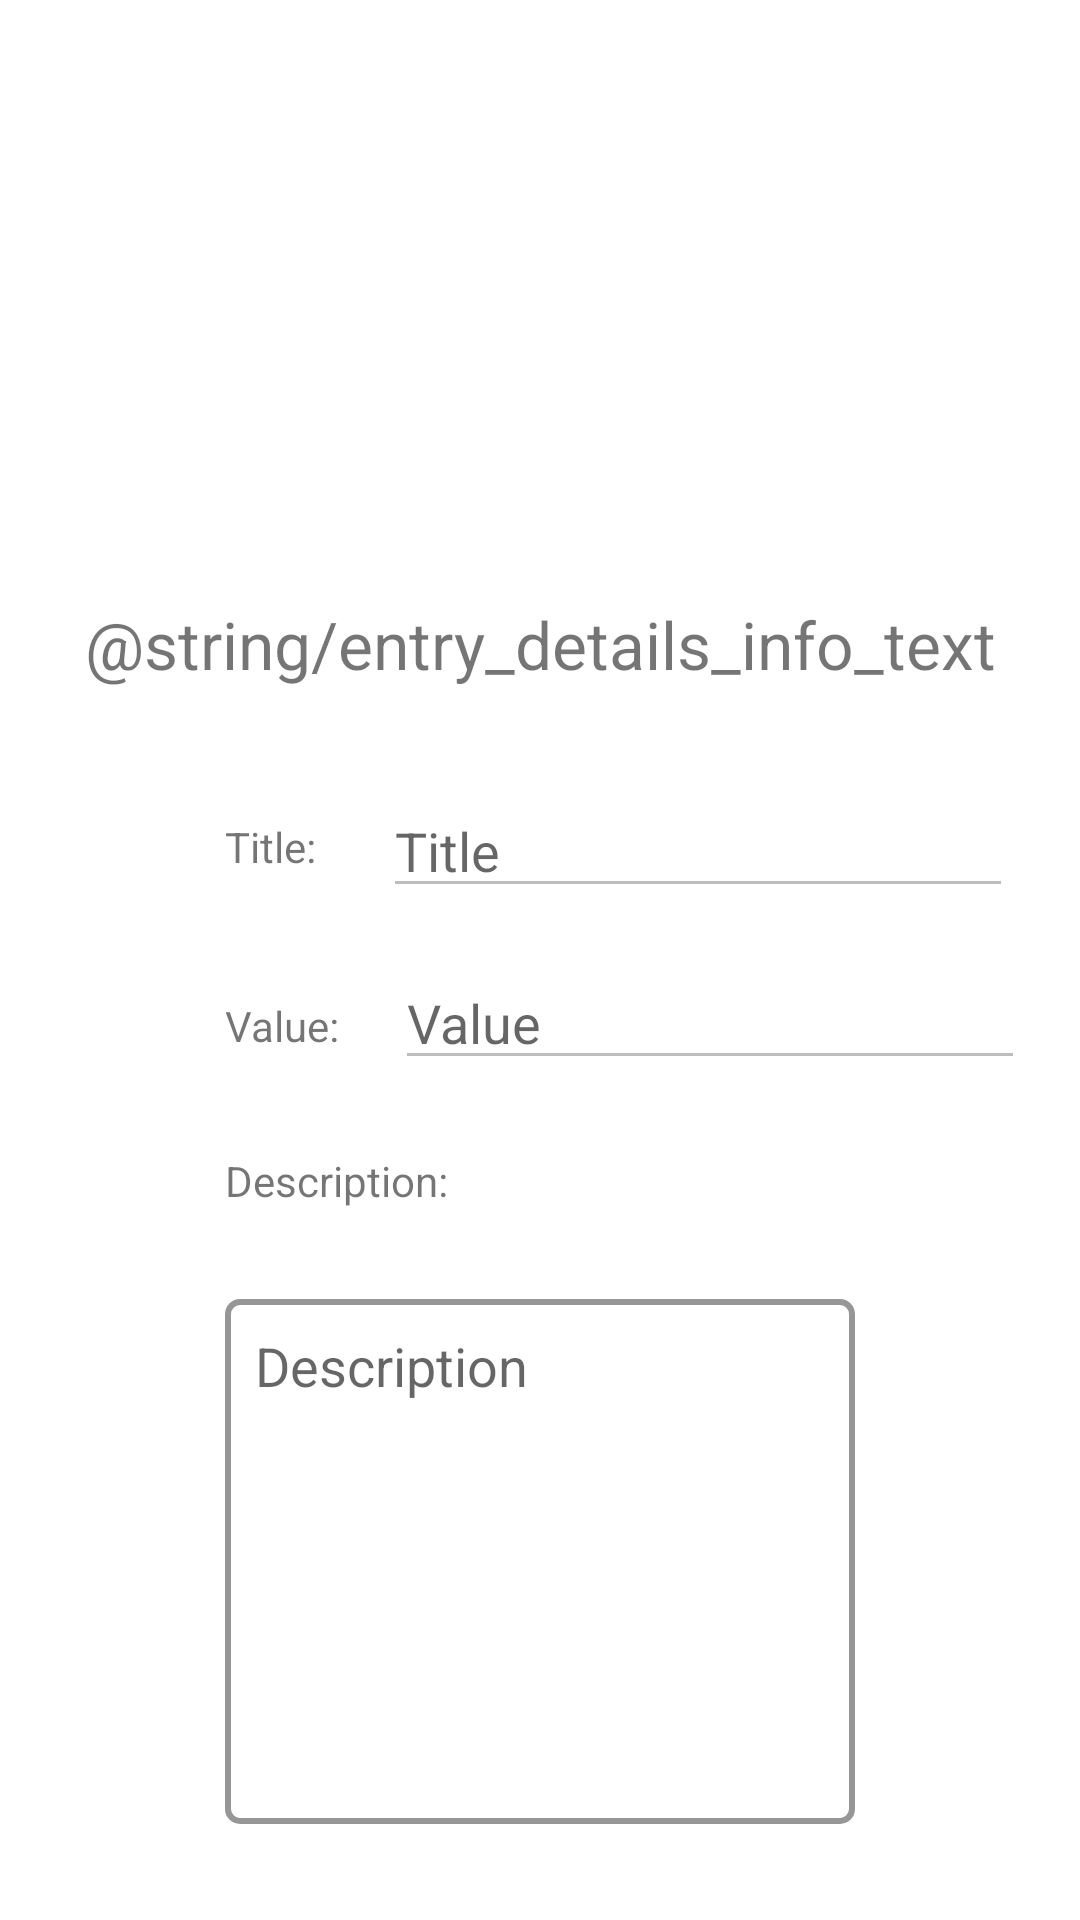

Reconstruct the res/layout file that produces this screen, plus the resources it refers to.
<!-- AndroidManifest.xml: application theme Theme.RAFEWallet -->
<!-- res/layout/activity_income_details.xml -->
<?xml version="1.0" encoding="utf-8"?>
<androidx.constraintlayout.widget.ConstraintLayout xmlns:android="http://schemas.android.com/apk/res/android"
    xmlns:app="http://schemas.android.com/apk/res-auto"
    xmlns:tools="http://schemas.android.com/tools"
    android:layout_width="match_parent"
    android:layout_height="match_parent"
    tools:context=".ui.list.edit.EditIncomeActivity">

    <TextView
        android:id="@+id/textView8"
        android:layout_width="wrap_content"
        android:layout_height="wrap_content"
        android:layout_marginBottom="32dp"
        android:text="@string/entry_details_info_text"
        android:textSize="22sp"
        app:layout_constraintBottom_toTopOf="@+id/entry_details_title_edit_text"
        app:layout_constraintEnd_toEndOf="parent"
        app:layout_constraintStart_toStartOf="parent" />

    <LinearLayout
        android:id="@+id/entry_details_linear_layout"
        android:layout_width="wrap_content"
        android:layout_height="175dp"
        app:layout_constraintBottom_toBottomOf="parent"
        app:layout_constraintEnd_toEndOf="parent"
        app:layout_constraintStart_toStartOf="parent"
        android:layout_marginBottom="32dp">

        <EditText
            android:id="@+id/entry_details_description"
            android:layout_width="wrap_content"
            android:layout_height="175dp"
            android:layout_marginBottom="32dp"
            android:enabled="false"
            android:background="@drawable/input_text_border"
            android:ems="10"
            android:gravity="start|top"
            android:hint="@string/input_description_hint"
            android:inputType="textMultiLine"
            android:paddingStart="10dp"
            android:paddingTop="10dp"
            android:paddingEnd="10dp"
            android:windowSoftInputMode="adjustNothing" />

        <ImageView
            android:id="@+id/entry_details_audio_button"
            android:layout_width="100dp"
            android:layout_height="100dp"
            android:layout_marginBottom="32dp"
            android:ems="10"
            android:gravity="start|top"
            android:hint="@string/input_description_hint"
            android:inputType="textMultiLine"
            android:paddingStart="10dp"
            android:paddingTop="10dp"
            android:paddingEnd="10dp"
            android:src="@drawable/outline_play_arrow_24"
            android:visibility="gone" />
    </LinearLayout>

    <EditText
        android:id="@+id/entry_details_value_edit_text"
        android:layout_width="wrap_content"
        android:layout_height="wrap_content"
        android:enabled="false"
        android:layout_marginBottom="24dp"
        android:ems="10"
        android:hint="@string/input_quantity_hint"
        android:inputType="number"
        android:windowSoftInputMode="adjustNothing"
        app:layout_constraintBottom_toTopOf="@+id/textView12"
        app:layout_constraintEnd_toEndOf="parent"
        app:layout_constraintStart_toEndOf="@+id/textView10" />

    <EditText
        android:id="@+id/entry_details_title_edit_text"
        android:layout_width="wrap_content"
        android:layout_height="wrap_content"
        android:layout_marginBottom="16dp"
        android:enabled="false"
        android:ems="10"
        android:hint="@string/input_title_hint"
        android:inputType="textPersonName"
        android:windowSoftInputMode="adjustNothing"
        app:layout_constraintBottom_toTopOf="@+id/entry_details_value_edit_text"
        app:layout_constraintEnd_toEndOf="parent"
        app:layout_constraintStart_toEndOf="@+id/textView4" />

    <TextView
        android:id="@+id/textView4"
        android:layout_width="wrap_content"
        android:layout_height="wrap_content"
        android:layout_marginTop="16dp"
        android:text="@string/edit_entry_title_tv"
        app:layout_constraintBottom_toTopOf="@+id/entry_details_value_edit_text"
        app:layout_constraintStart_toStartOf="@+id/textView10"
        app:layout_constraintTop_toBottomOf="@+id/textView8" />

    <TextView
        android:id="@+id/textView10"
        android:layout_width="wrap_content"
        android:layout_height="wrap_content"
        android:layout_marginTop="8dp"
        android:text="@string/edit_entry_value_tv"
        app:layout_constraintBottom_toTopOf="@+id/textView12"
        app:layout_constraintStart_toStartOf="@+id/textView12"
        app:layout_constraintTop_toBottomOf="@+id/textView4" />

    <TextView
        android:id="@+id/textView12"
        android:layout_width="wrap_content"
        android:layout_height="wrap_content"
        android:layout_marginBottom="30dp"
        android:text="@string/edit_entry_description_tv"
        app:layout_constraintBottom_toTopOf="@+id/entry_details_linear_layout"
        app:layout_constraintStart_toStartOf="@+id/entry_details_linear_layout" />

</androidx.constraintlayout.widget.ConstraintLayout>
<!-- resources referenced by this layout -->
<resources>
  <!-- drawable input_text_border (drawable) -->
  <?xml version="1.0" encoding="utf-8"?>
  <shape xmlns:android="http://schemas.android.com/apk/res/android"
      android:shape="rectangle" >
  
      <stroke
          android:width="2dp"
          android:color="#969696" >
      </stroke>
  
      <corners
          android:radius="4dp"   >
      </corners>
  
  </shape>
  <string name="edit_entry_description_tv">Description:</string>
  <string name="edit_entry_title_tv">Title:</string>
  <string name="edit_entry_value_tv">Value:</string>
  <string name="entry_details_info_text">Detalj prihoda/rashoda</string>
  <string name="input_description_hint">Description</string>
  <string name="input_quantity_hint">Value</string>
  <string name="input_title_hint">Title</string>
  <style name="Theme.RAFEWallet" parent="Theme.MaterialComponents.DayNight.DarkActionBar">
          
          <item name="colorPrimary">@color/black</item>
          <item name="colorPrimaryVariant">@color/black</item>
          <item name="colorOnPrimary">@color/white</item>
          
          <item name="colorSecondary">@color/teal_200</item>
          <item name="colorSecondaryVariant">@color/teal_700</item>
          <item name="colorOnSecondary">@color/black</item>
          
          <item name="android:statusBarColor" tools:targetApi="l">?attr/colorPrimaryVariant</item>
          
      </style>
  <color name="black">#FF000000</color>
  <color name="white">#FFFFFFFF</color>
  <color name="teal_200">#FF03DAC5</color>
  <color name="teal_700">#FF018786</color>
</resources>
